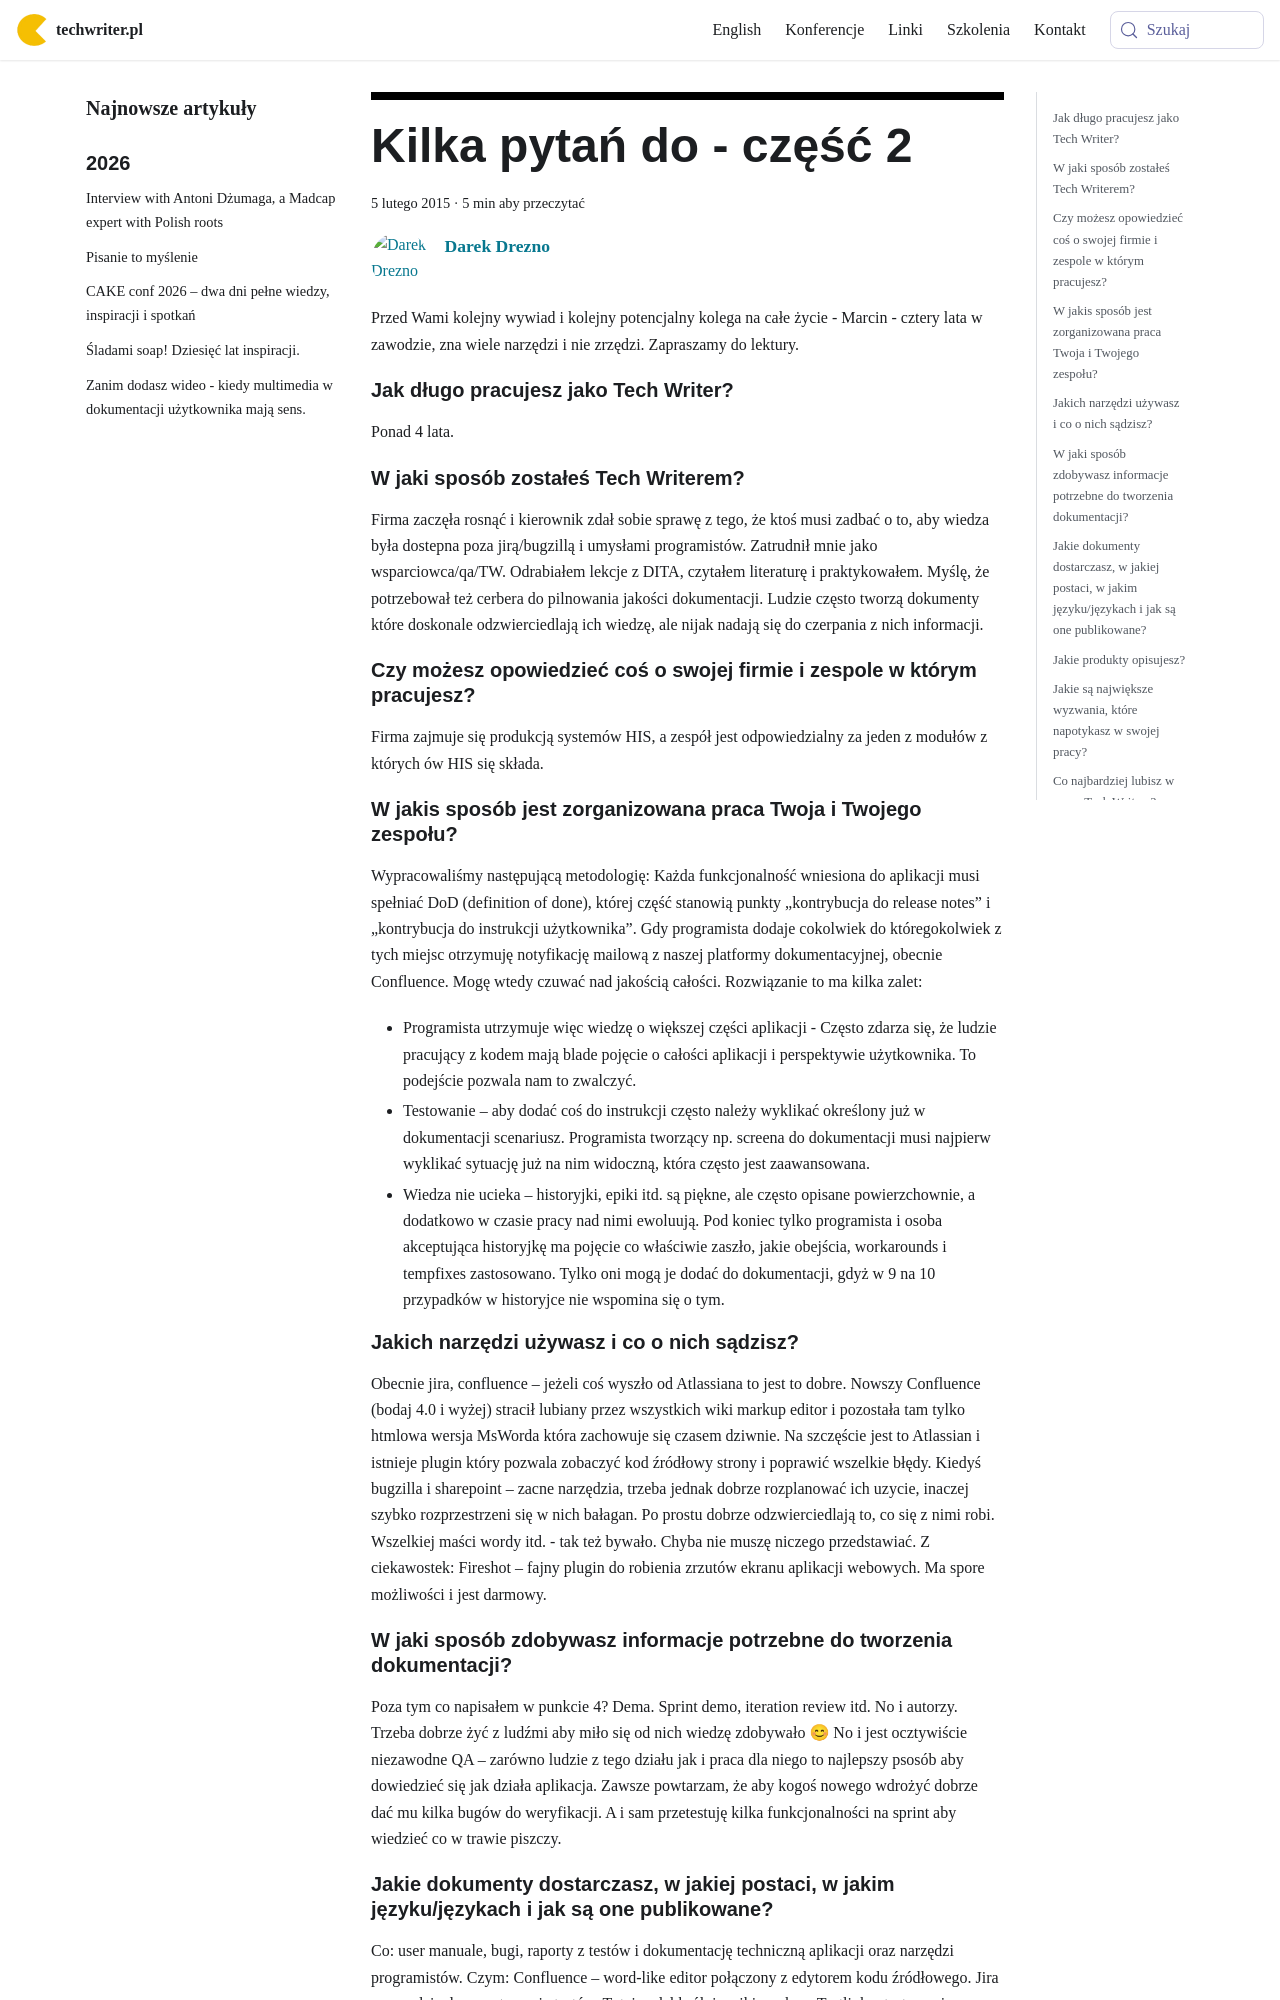

repository: techwriter-pl/techwriter-pl.github.io · page: kilka-pytan-do-czesc-2/index.html · generator: docusaurus

---
title: 'Kilka pytań do - część 2'
authors: admin
date: '2015-02-05'
tags:
  - 'warsztat'
  - 'wywiady'
  - 'społeczność'
coverImage: 'HIS.jpg'
---

Przed Wami kolejny wywiad i kolejny potencjalny kolega na całe życie - Marcin -
cztery lata w zawodzie, zna wiele narzędzi i nie zrzędzi. Zapraszamy do lektury.

<!--truncate-->

<div className="interview">

## Jak długo pracujesz jako Tech Writer?

Ponad 4 lata.

## W jaki sposób zostałeś Tech Writerem?

Firma zaczęła rosnąć i kierownik zdał sobie sprawę z tego, że ktoś musi zadbać o
to, aby wiedza była dostepna poza jirą/bugzillą i umysłami programistów.
Zatrudnił mnie jako wsparciowca/qa/TW. Odrabiałem lekcje z DITA, czytałem
literaturę i praktykowałem. Myślę, że potrzebował też cerbera do pilnowania
jakości dokumentacji. Ludzie często tworzą dokumenty które doskonale
odzwierciedlają ich wiedzę, ale nijak nadają się do czerpania z nich informacji.

## Czy możesz opowiedzieć coś o swojej firmie i zespole w którym pracujesz?

Firma zajmuje się produkcją systemów HIS, a zespół jest odpowiedzialny za jeden
z modułów z których ów HIS się składa.

## W jakis sposób jest zorganizowana praca Twoja i Twojego zespołu?

Wypracowaliśmy następującą metodologię: Każda funkcjonalność wniesiona do
aplikacji musi spełniać DoD (definition of done), której część stanowią punkty
„kontrybucja do release notes” i „kontrybucja do instrukcji użytkownika”. Gdy
programista dodaje cokolwiek do któregokolwiek z tych miejsc otrzymuję
notyfikację mailową z naszej platformy dokumentacyjnej, obecnie Confluence. Mogę
wtedy czuwać nad jakością całości. Rozwiązanie to ma kilka zalet:

- Programista utrzymuje więc wiedzę o większej części aplikacji - Często zdarza
  się, że ludzie pracujący z kodem mają blade pojęcie o całości aplikacji i
  perspektywie użytkownika. To podejście pozwala nam to zwalczyć.
- Testowanie – aby dodać coś do instrukcji często należy wyklikać określony już
  w dokumentacji scenariusz. Programista tworzący np. screena do dokumentacji
  musi najpierw wyklikać sytuację już na nim widoczną, która często jest
  zaawansowana.
- Wiedza nie ucieka – historyjki, epiki itd. są piękne, ale często opisane
  powierzchownie, a dodatkowo w czasie pracy nad nimi ewoluują. Pod koniec tylko
  programista i osoba akceptująca historyjkę ma pojęcie co właściwie zaszło,
  jakie obejścia, workarounds i tempfixes zastosowano. Tylko oni mogą je dodać
  do dokumentacji, gdyż w 9 na 10 przypadków w historyjce nie wspomina się o
  tym.

## Jakich narzędzi używasz i co o nich sądzisz?

Obecnie jira, confluence – jeżeli coś wyszło od Atlassiana to jest to dobre.
Nowszy Confluence (bodaj 4.0 i wyżej) stracił lubiany przez wszystkich wiki
markup editor i pozostała tam tylko htmlowa wersja MsWorda która zachowuje się
czasem dziwnie. Na szczęście jest to Atlassian i istnieje plugin który pozwala
zobaczyć kod źródłowy strony i poprawić wszelkie błędy. Kiedyś bugzilla i
sharepoint – zacne narzędzia, trzeba jednak dobrze rozplanować ich uzycie,
inaczej szybko rozprzestrzeni się w nich bałagan. Po prostu dobrze
odzwierciedlają to, co się z nimi robi. Wszelkiej maści wordy itd. - tak też
bywało. Chyba nie muszę niczego przedstawiać. Z ciekawostek: Fireshot – fajny
plugin do robienia zrzutów ekranu aplikacji webowych. Ma spore możliwości i jest
darmowy.
